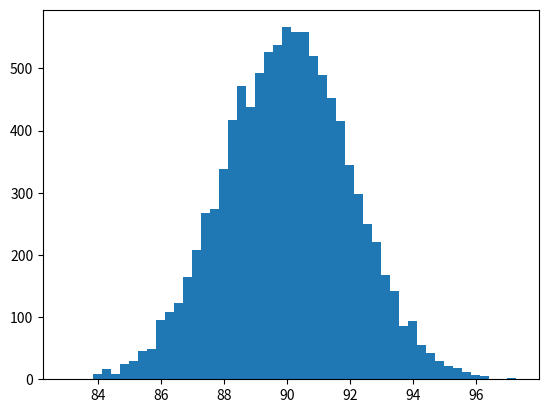

Generate this figure with matplotlib:
import numpy as np 
import matplotlib.pyplot as plt

values= np.random.normal(90,2, 10000)
plt.hist(values,50)
plt.savefig('test.png')
